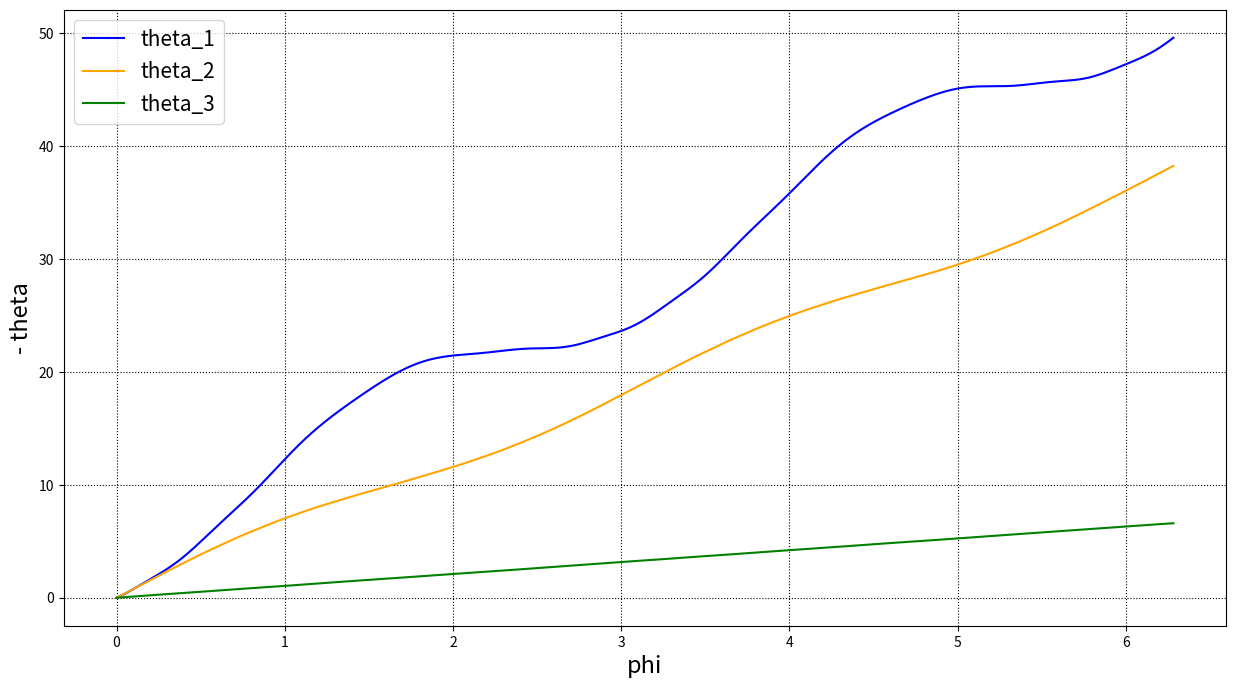

Source code (Python):
import numpy as np
import matplotlib.pyplot as plt

a = np.array([1, 2, 4])
b = np.array([15, 20, 25])


def func(t, x, alpha):
    f = np.zeros(3)
    f[0] = -(
        (a[2] / a[0]) ** 2
        * (alpha[2] * np.sin(x[2]) ** 2 - alpha[0] * np.sin(x[2]) * np.cos(x[2]))
        + (a[1] / a[0]) ** 2
        * (alpha[2] * np.cos(x[1]) ** 2 - alpha[1] * np.sin(x[1]) * np.cos(x[1]))
        + alpha[2] * (1 + b[2] / (a[0] ** 2))
    )
    f[1] = -(
        (a[0] / a[1]) ** 2
        * (alpha[0] * np.sin(x[0]) ** 2 - alpha[1] * np.sin(x[0]) * np.cos(x[0]))
        + (a[2] / a[1]) ** 2
        * (alpha[0] * np.cos(x[2]) ** 2 - alpha[2] * np.sin(x[2]) * np.cos(x[2]))
        + alpha[0] * (1 + b[0] / (a[1] ** 2))
    )
    f[2] = -(
        (a[1] / a[2]) ** 2
        * (alpha[1] * np.sin(x[1]) ** 2 - alpha[2] * np.sin(x[1]) * np.cos(x[1]))
        + (a[0] / a[2]) ** 2
        * (alpha[1] * np.cos(x[0]) ** 2 - alpha[0] * np.sin(x[0]) * np.cos(x[0]))
        + alpha[1] * (1 + b[1] / (a[2] ** 2))
    )
    return f


def rk4(phi_span, x0, options, alpha):
    npoints = options["npoints"]
    T = np.linspace(phi_span[0], phi_span[1], npoints + 1)
    h = T[1] - T[0]
    X = np.empty((len(x0), npoints + 1))
    X[:, 0] = x0.copy()
    for k in range(npoints):
        k1 = func(T[k], X[:, k], alpha)
        k2 = func(T[k] + h / 2, X[:, k] + h * k1 / 2, alpha)
        k3 = func(T[k] + h / 2, X[:, k] + h * k2 / 2, alpha)
        k4 = func(T[k] + h, X[:, k] + h * k3, alpha)
        X[:, k + 1] = X[:, k] + h / 6 * (k1 + 2 * k2 + 2 * k3 + k4)
    return T, X


phi_span = np.array([0.0, 2 * np.pi])
x0 = np.array([0.0, 0.0, 0.0])
options = {"npoints": 2000}
alpha = np.array([4.0, 2.0, 1.0])
alpha = alpha / np.linalg.norm(alpha)
T, X = rk4(phi_span, x0, options, alpha)
plt.figure(figsize=(15, 8))
plt.xlabel("phi", size=17)
plt.ylabel("- theta", size=17)
plt.grid(True, linestyle=":", alpha=1, color="black")
plt.plot(T, -X[0, :], lw=1.5, color="blue", label="theta_1")
plt.plot(T, -X[1, :], lw=1.5, color="orange", label="theta_2")
plt.plot(T, -X[2, :], lw=1.5, color="green", label="theta_3")
plt.legend(loc=2, prop={"size": 15})
